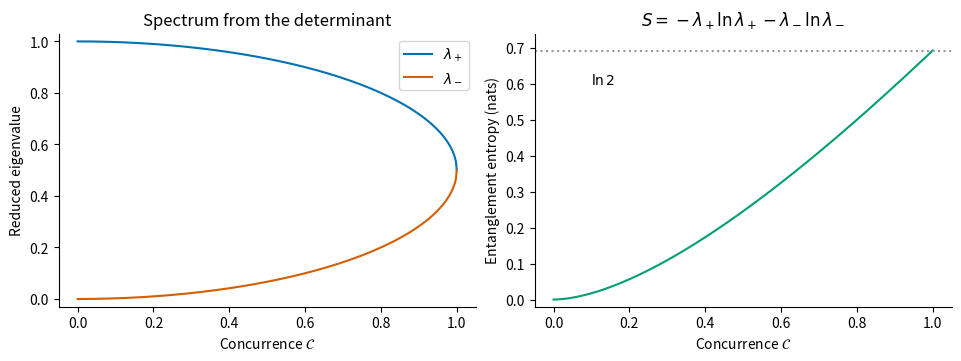

Write Python code to recreate this figure.
"""Original explanatory figure. Render with the repository Makefile into mirrored _media."""
import matplotlib
matplotlib.use("Agg")
import matplotlib.pyplot as plt
import numpy as np
plt.rcParams.update({"font.size":10,"axes.spines.top":False,"axes.spines.right":False})
def finish(fig,name):
    fig.savefig(name+".png",dpi=150,bbox_inches="tight",facecolor="white")
    plt.close(fig)

C=np.linspace(0,1,501)
lp=(1+np.sqrt(1-C*C))/2
lm=1-lp
entropy=-(lp*np.log(np.maximum(lp,1e-300))+lm*np.log(np.maximum(lm,1e-300)))
fig,axs=plt.subplots(1,2,figsize=(9.5,3.5),layout="constrained")
axs[0].plot(C,lp,label=r"$\lambda_+$",color="#0072b2")
axs[0].plot(C,lm,label=r"$\lambda_-$",color="#d55e00")
axs[0].set(xlabel=r"Concurrence $\mathcal{C}$",ylabel="Reduced eigenvalue",title="Spectrum from the determinant",ylim=(-.03,1.03))
axs[0].legend()
axs[1].plot(C,entropy,color="#009e73")
axs[1].axhline(np.log(2),ls=":",color="#999999")
axs[1].set(xlabel=r"Concurrence $\mathcal{C}$",ylabel="Entanglement entropy (nats)",title=r"$S=-\lambda_+\ln\lambda_+-\lambda_-\ln\lambda_-$",ylim=(-.02,.74))
axs[1].annotate(r"$\ln 2$",xy=(.1,np.log(2)),xytext=(.1,.6))
finish(fig,"paper-1-concurrence-entropy")
